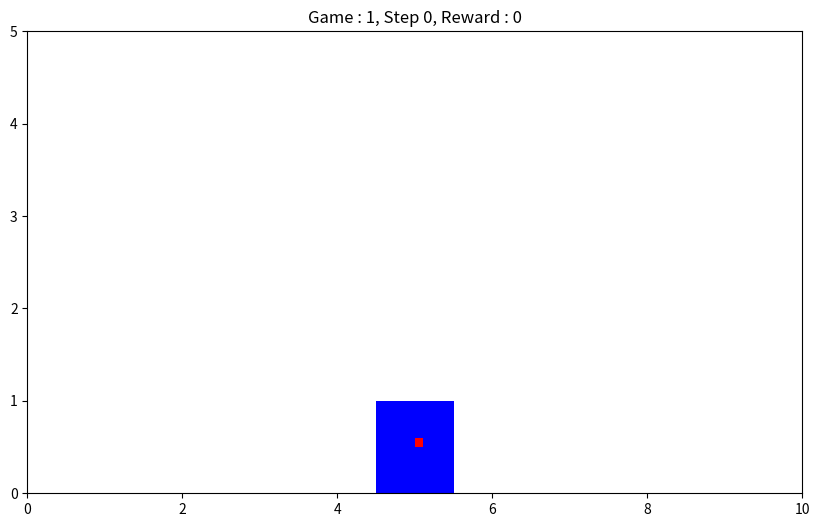

Python code for this plot: (Note: this script raises an exception after producing the figure.)
import matplotlib.pyplot as plt
import matplotlib.patches as patches
import numpy as np
import random


class Game:
    def __init__(self, screenHeight, screenWidth, levelUp, controlUser=True, showGame=True):
        # set hyperparameter
        self.screenHeight, self.screenWidth = screenHeight, screenWidth
        self.levelUp, self.showGame, self.controlUser = levelUp, showGame, controlUser

        # setting model
        self.screen, self.patchList, self.gameNum, self.state = np.zeros([self.screenWidth, self.screenHeight]), [], 1, True
        self.reset()

        # show graphic
        if showGame:
            self.fig, self.axis = self._prepareDisplay()
            self._drawScreen()

        if controlUser:
            # continue games
            while self.state:
                self.oneGameUser()

    def setAction(self, action):
        self.oneStep(str(action))

        if not self.gameState:
            self.gameNum += 1
            self.reset()

    def getState(self):
        _screen = np.expand_dims(self.screen, axis=0)
        return [_screen, [self.gameState, self.reward, self.step, self.gameNum]]

    def oneGameUser(self):
        while self.gameState:
            action = str(input("please action insert : "))
            if action == 'stop':
                self.state, self.gameState = False, False
            self.oneStep(action)
        self.gameNum += 1
        self.reset()

    def oneStep(self, action):  # 게임의 진행
        self.totalReward += self._updateAll(action)
        self.step += 1
        if self.showGame:
            self._drawScreen()

    def _prepareDisplay(self):  # 게임의 화면을 보여주기 위한 것
        fig, axis = plt.subplots(figsize=(10, 6))
        plt.axis((0, self.screenWidth, 0, self.screenHeight))
        plt.draw()
        plt.ion()
        plt.show()
        return fig, axis

    def _drawScreen(self):
        for patch in self.patchList:
            patch.remove()

        _patchList = []
        self.axis.set_title("Game : {0}, Step {1}, Reward : {2}".format(self.gameNum, self.step, self.totalReward), fontsize=12)

        carState, boxState = self._getPoint()
        _patchList = [patches.Circle(xy=(box[0], box[1]), radius=0.5, facecolor='blue') for box in boxState]
        _patchList.extend(patches.Circle(xy=(box[0], box[1]), radius=0.1, facecolor='red') for box in boxState)
        _patchList.append(patches.Rectangle(xy=(carState[0] - 1 / 2, carState[1]), width=1, height=1, facecolor='blue'))
        _patchList.append(patches.Rectangle(xy=(carState[0], carState[1] + 1 / 2), width=0.1, height=0.1, facecolor='red'))

        for patch in _patchList:
            self.axis.add_patch(patch)

        self.fig.canvas.draw()
        plt.pause(0.001)
        self.patchList = _patchList

    def reset(self):  # 자동차와 장매울의 위치와 보상값을 초기화
        self.totalReward, self.reward, self.screen[:], self.step = 0, 0, 0, 0
        self.gameState = True
        self.screen[self.screen.shape[0] // 2, 0] = 2  # reset Car

    def _getPoint(self):  # 게임의 상태를 가지고 오는것으로 2차원 배열에 사물이 있으면 1 없으면 0
        carWidth, carHeight = np.where(self.screen == 2)
        boxWidth, boxHeight = np.where(self.screen == 1)
        return [carWidth, carHeight], [[width, height] for width, height in zip(list(boxWidth), list(boxHeight))]

    def _updateAll(self, move):
        carPosition, boxPosition = self._getPoint()
        carWidth, carHeight = carPosition

        # update Box
        self.reward = 0
        for box in boxPosition:
            boxWidth, boxHeight = box
            if boxHeight == 0:
                self.screen[boxWidth, boxHeight] = 0
                self.reward += 1

            elif boxHeight == 1 and self.screen[boxWidth, 0] == 2:
                continue

            elif boxHeight != 0:
                self.screen[boxWidth, boxHeight] = 0
                self.screen[boxWidth, boxHeight - 1] = 1

        # create new box
        boxNum = min(np.random.poisson(lam=self.step // self.levelUp), self.screenWidth - 1)
        boxList = [i for i in range(self.screenWidth)]
        random.shuffle(boxList)
        for _ in range(boxNum):
            width = boxList.pop()
            self.screen[width, self.screenHeight - 1] = 1

        # update car
        if move == 'left' and carWidth != 0:
            if self.screen[carWidth - 1, carHeight] == 1:
                self.gameState = False
            self.screen[carWidth, carHeight] = 0
            self.screen[carWidth - 1, carHeight] = 2
        elif move == "right" and carWidth + 1 != self.screenWidth:
            if self.screen[carWidth + 1, carHeight] == 1:
                self.gameState = False
            self.screen[carWidth, carHeight] = 0
            self.screen[carWidth + 1, carHeight] = 2
        return self.reward


if __name__ == '__main__':
    aa = Game(5, 10, 5)
